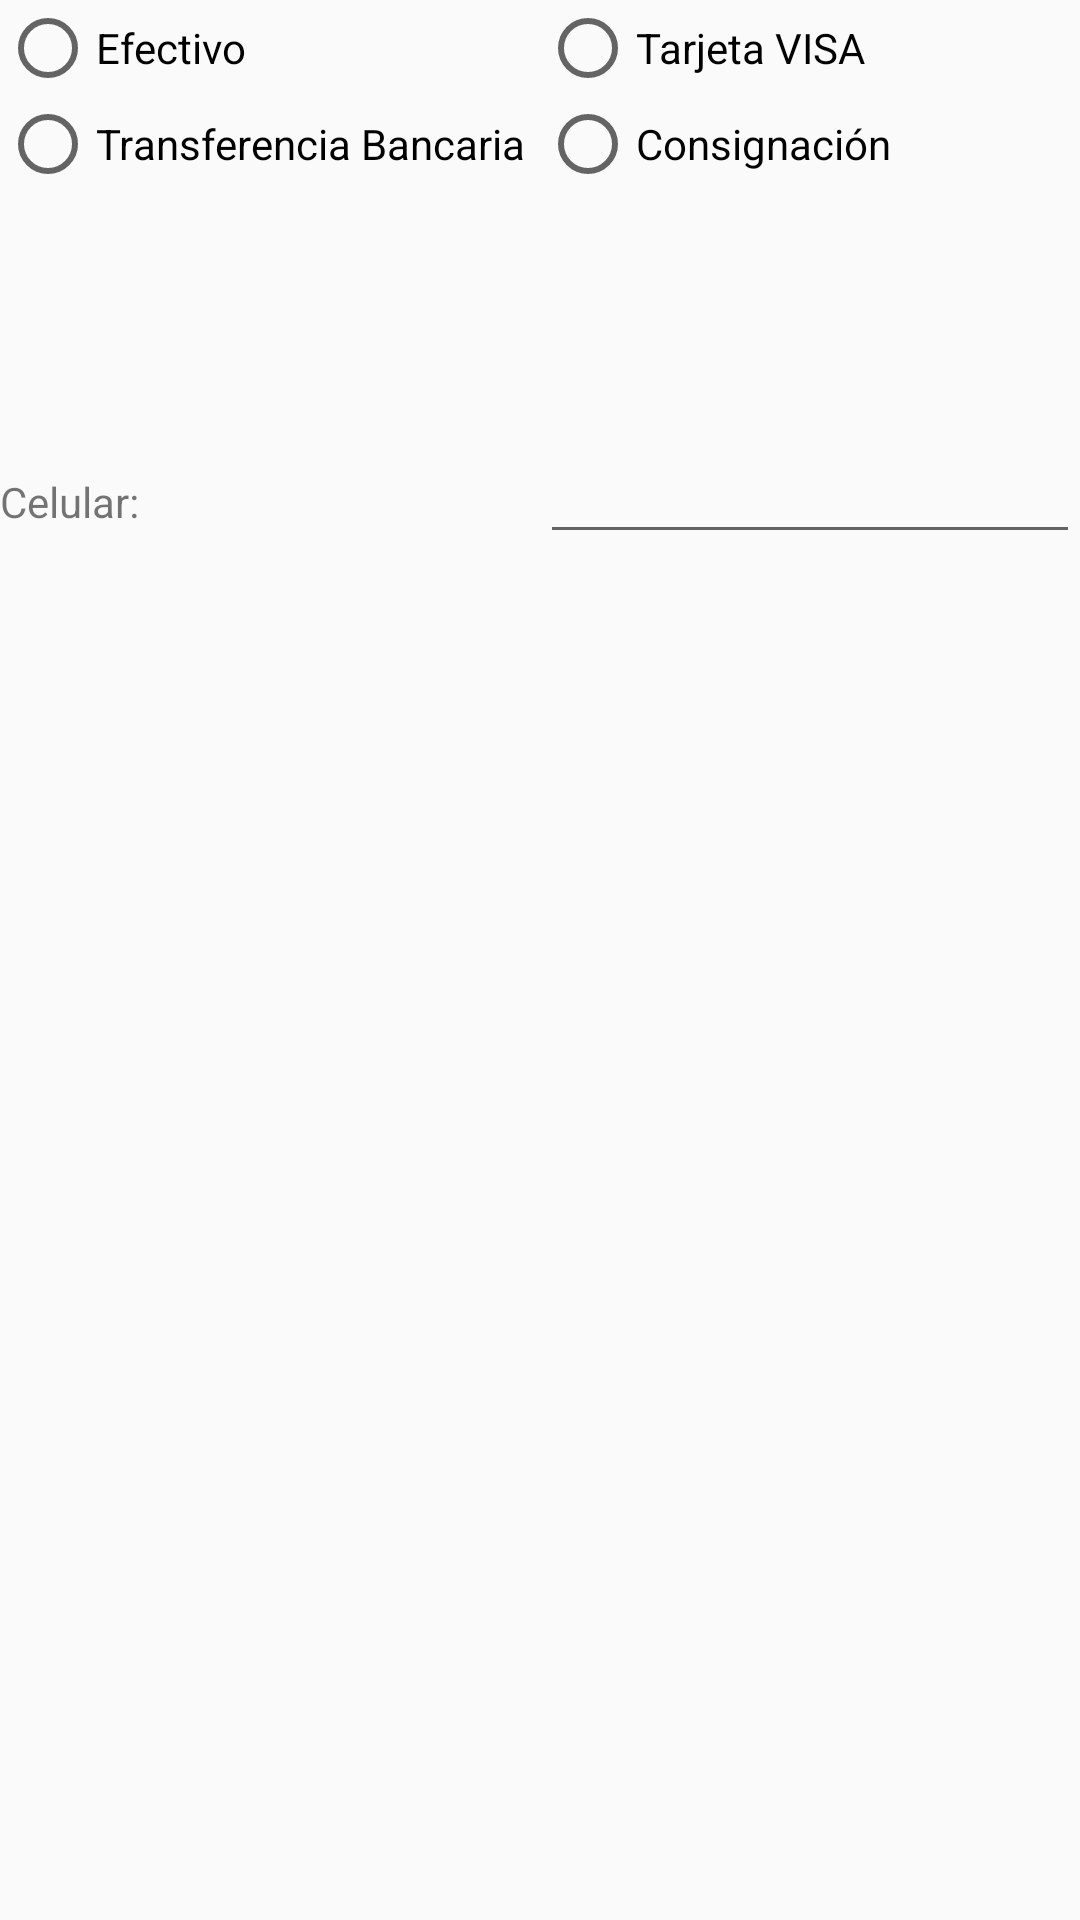

The Android layout XML behind this screen, and the referenced resources:
<!-- AndroidManifest.xml: application theme AppTheme -->
<!-- res/layout/fragment_tipo_pago.xml -->
<FrameLayout xmlns:android="http://schemas.android.com/apk/res/android"
    xmlns:tools="http://schemas.android.com/tools"
    android:layout_width="match_parent"
    android:layout_height="match_parent"
    tools:context="com.upc.gmt.pedido.TipoPagoFragment">

    

    <ScrollView
        android:layout_width="match_parent"
        android:layout_height="match_parent">

        <LinearLayout
            android:layout_width="match_parent"
            android:layout_height="wrap_content"
            android:orientation="vertical">

            <RadioGroup
                android:layout_width="match_parent"
                android:layout_height="match_parent">

                <LinearLayout
                    android:layout_width="match_parent"
                    android:layout_height="match_parent"
                    android:layout_weight="1"
                    android:orientation="horizontal">

                    <LinearLayout
                        android:layout_width="match_parent"
                        android:layout_height="match_parent"
                        android:layout_weight="1"
                        android:orientation="vertical">

                        <RadioButton
                            android:id="@+id/rdEfectivo"
                            android:layout_width="wrap_content"
                            android:layout_height="wrap_content"
                            android:layout_weight="1"
                            android:text="Efectivo" />

                        <RadioButton
                            android:id="@+id/rdTransferencia"
                            android:layout_width="match_parent"
                            android:layout_height="wrap_content"
                            android:layout_weight="1"
                            android:text="Transferencia Bancaria" />
                    </LinearLayout>

                    <LinearLayout
                        android:layout_width="match_parent"
                        android:layout_height="match_parent"
                        android:layout_weight="1"
                        android:orientation="vertical">

                        <RadioButton
                            android:id="@+id/rdTarjeta"
                            android:layout_width="match_parent"
                            android:layout_height="wrap_content"
                            android:layout_weight="1"
                            android:text="Tarjeta VISA" />

                        <RadioButton
                            android:id="@+id/rdConsignacion"
                            android:layout_width="match_parent"
                            android:layout_height="wrap_content"
                            android:layout_weight="1"
                            android:text="Consignación" />

                    </LinearLayout>

                </LinearLayout>

            </RadioGroup>

            <LinearLayout
                android:id="@+id/lyLineaCredito"
                android:layout_width="match_parent"
                android:layout_height="match_parent"
                android:orientation="horizontal"
                android:visibility="invisible">

                <TextView
                    android:id="@+id/textView30"
                    android:layout_width="match_parent"
                    android:layout_height="wrap_content"
                    android:layout_weight="1"
                    android:text="Linea de Crédito Disponible" />

                <TextView
                    android:id="@+id/txtCredito"
                    android:layout_width="match_parent"
                    android:layout_height="wrap_content"
                    android:layout_weight="1"
                    android:gravity="center"
                    android:text="S/.500" />

            </LinearLayout>

            <LinearLayout
                android:id="@+id/lyBanco"
                android:layout_width="match_parent"
                android:layout_height="match_parent"
                android:orientation="horizontal"
                android:visibility="invisible">

                <TextView
                    android:id="@+id/textView17"
                    android:layout_width="wrap_content"
                    android:layout_height="wrap_content"
                    android:layout_weight="1"
                    android:text="Seleccione un Banco:" />

                <Spinner
                    android:id="@+id/spnBanco"
                    style="@style/spinner_style"
                    android:layout_width="wrap_content"
                    android:layout_height="wrap_content"
                    android:layout_weight="1" />
            </LinearLayout>

            <LinearLayout
                android:id="@+id/lyCuentaBancaria"
                android:layout_width="match_parent"
                android:layout_height="match_parent"
                android:orientation="horizontal"
                android:visibility="invisible">

                <TextView
                    android:id="@+id/textView29"
                    android:layout_width="match_parent"
                    android:layout_height="wrap_content"
                    android:layout_weight="1"
                    android:text="Cuenta Bancaria para el Deposito:" />

                <TextView
                    android:id="@+id/txtCuentaBancaria"
                    android:layout_width="match_parent"
                    android:layout_height="wrap_content"
                    android:layout_weight="1"
                    android:gravity="center"
                    android:textStyle="bold" />
            </LinearLayout>

            <LinearLayout
                android:layout_width="match_parent"
                android:layout_height="match_parent"
                android:orientation="horizontal">

                <TextView
                    android:id="@+id/textView26"
                    android:layout_width="match_parent"
                    android:layout_height="wrap_content"
                    android:layout_weight="1"
                    android:text="Celular:" />

                <EditText
                    android:id="@+id/txtCelularPedido"
                    android:layout_width="match_parent"
                    android:layout_height="wrap_content"
                    android:layout_weight="1"
                    android:ems="10"
                    android:inputType="number"
                    android:maxLength="9" />
            </LinearLayout>


            <LinearLayout
                android:id="@+id/lyNumeroTarjeta"
                android:layout_width="match_parent"
                android:layout_height="match_parent"
                android:orientation="horizontal"
                android:visibility="invisible">

                <TextView
                    android:id="@+id/textView21"
                    android:layout_width="match_parent"
                    android:layout_height="wrap_content"
                    android:layout_weight="1"
                    android:drawableRight="@drawable/ic_visa"
                    android:text="Número de Tarjeta:" />

                <EditText
                    android:id="@+id/txtNroTarjetaVisa"
                    android:layout_width="match_parent"
                    android:layout_height="wrap_content"
                    android:layout_weight="1"
                    android:ems="10"
                    android:inputType="number"
                    android:maxLength="16" />

            </LinearLayout>

            <LinearLayout
                android:id="@+id/lyNombre"
                android:layout_width="match_parent"
                android:layout_height="match_parent"
                android:orientation="horizontal"
                android:visibility="invisible">

                <TextView
                    android:id="@+id/textView22"
                    android:layout_width="match_parent"
                    android:layout_height="wrap_content"
                    android:layout_weight="1"
                    android:text="Nombre:" />

                <EditText
                    android:id="@+id/txtNombreVisa"
                    android:layout_width="match_parent"
                    android:layout_height="wrap_content"
                    android:layout_weight="1"
                    android:ems="10"
                    android:inputType="textPersonName" />
            </LinearLayout>

            <LinearLayout
                android:id="@+id/lyApellido"
                android:layout_width="match_parent"
                android:layout_height="match_parent"
                android:orientation="horizontal"
                android:visibility="invisible">

                <TextView
                    android:id="@+id/textView23"
                    android:layout_width="match_parent"
                    android:layout_height="wrap_content"
                    android:layout_weight="1"
                    android:text="Apellido:" />

                <EditText
                    android:id="@+id/txtApellidoVisa"
                    android:layout_width="match_parent"
                    android:layout_height="wrap_content"
                    android:layout_weight="1"
                    android:ems="10"
                    android:inputType="textPersonName" />
            </LinearLayout>

            <LinearLayout
                android:id="@+id/lyFechaCaducidad"
                android:layout_width="match_parent"
                android:layout_height="match_parent"
                android:orientation="horizontal"
                android:visibility="invisible">

                <TextView
                    android:id="@+id/textView24"
                    android:layout_width="match_parent"
                    android:layout_height="wrap_content"
                    android:layout_weight="1"
                    android:text="Fecha de Caducidad:" />

                <EditText
                    android:id="@+id/txtFechaVisa"
                    android:layout_width="match_parent"
                    android:layout_height="wrap_content"
                    android:layout_weight="1"
                    android:ems="10"
                    android:inputType="date"
                    android:maxLength="5" />
            </LinearLayout>

            <LinearLayout
                android:id="@+id/lyCSV"
                android:layout_width="match_parent"
                android:layout_height="match_parent"
                android:orientation="horizontal"
                android:visibility="invisible">

                <TextView
                    android:id="@+id/textView25"
                    android:layout_width="match_parent"
                    android:layout_height="wrap_content"
                    android:layout_weight="1"
                    android:text="CSV:" />

                <EditText
                    android:id="@+id/txtVisaCSV"
                    android:layout_width="match_parent"
                    android:layout_height="wrap_content"
                    android:layout_weight="1"
                    android:ems="10"
                    android:inputType="number"
                    android:maxLength="3" />
            </LinearLayout>

        </LinearLayout>
    </ScrollView>

</FrameLayout>
<!-- resources referenced by this layout -->
<resources>
  <style name="spinner_style">
      <item name="android:background">@drawable/spinner_bg</item>
      <item name="android:layout_marginLeft">15dp</item>
      <item name="android:layout_marginRight">15dp</item>
      <item name="android:layout_marginBottom">15dp</item>
      <item name="android:paddingLeft">8dp</item>
      <item name="android:paddingTop">5dp</item>
      <item name="android:paddingBottom">5dp</item>
      </style>
  <style name="AppTheme" parent="Base.Theme.AppCompat.Light.DarkActionBar">
          
          <item name="colorPrimary">@color/colorPrimary</item>
          <item name="colorPrimaryDark">@color/colorPrimaryDark</item>
          <item name="colorAccent">@color/colorAccent</item>
          
      </style>
  <!-- drawable spinner_bg (drawable) -->
  <?xml version="1.0" encoding="utf-8"?>
  <selector xmlns:android="http://schemas.android.com/apk/res/android">
      <item><layer-list>
          <item>
              <shape>
                  <gradient
                  android:angle="50"
                  android:endColor="#ffffff"
                  android:startColor="#ffffff"
                  android:type="sweep" />
  
                  <stroke
                  android:width="1dp"
                  android:color="#3fe122" />
  
                  <corners
                  android:radius="5dp" />
  
                  <padding
                  android:bottom="10dp"
                  android:left="10dp"
                  android:right="10dp"
                  android:top="10dp" />
  
              </shape>
          </item>
  
      </layer-list></item>
  
  </selector>
  <color name="colorPrimary">#1c2038</color>
  <color name="colorPrimaryDark">#353E4F</color>
  <color name="colorAccent">#3841e4</color>
</resources>
